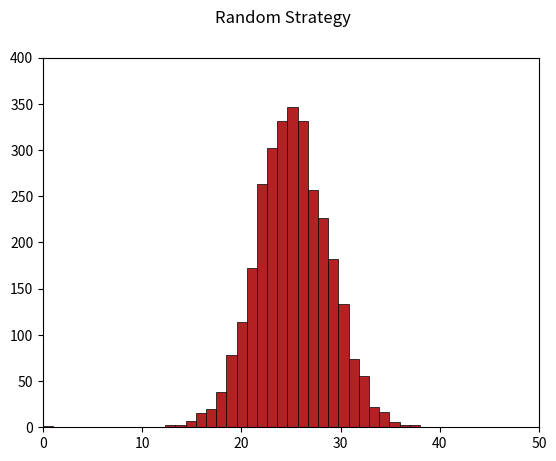

Source code (Python):
# -*- coding: utf-8 -*-
"""
Created on Thu Mar 13 00:04:07 2021

@author: Hp
"""

#Random Strategy
# [redacted]

#passleri saydÄ±r her iteratiÄ±ndan sonra listeye kaydet
import array as ar
import random
from matplotlib import pyplot as plt
import numpy as np

door = []
for i in range(1,51):
    door.append(i)
random.shuffle(door)


door_in = []
for i in range(1,51):
    door_in.append(i)
random.shuffle(door_in)

door_rand = random.sample(door, 25)
print(f'doors to be visited are: {door_rand}')
print(f'number inside each door is: {door_in}')

contestant = []
for i in range(1,51):
    contestant.append(i)
print(f'contestant list: {contestant}')
#pass geÃ§tkten sonra saymaya devam ediyor loopu contion doÄŸru olduÄŸunda kÄ±racak bir ÅŸey
final_pass=[0]    

for itera in range(3000):

    passes=[0]
    random.shuffle(door_in)

    for a in contestant:
        random.shuffle(door)
        door_rand = random.sample(door, 25)
        for b in door_rand:
            if a == door_in[b-1]:
                passes[0] = passes[0]+1
                break
    final_pass.append(passes[0])
print()
print()
plt.hist(final_pass,bins=37,color="#b22222",edgecolor='black', linewidth=0.5)
plt.suptitle("Random Strategy")
plt.axis([0,50,0,400])  
plt.show()
print(final_pass)